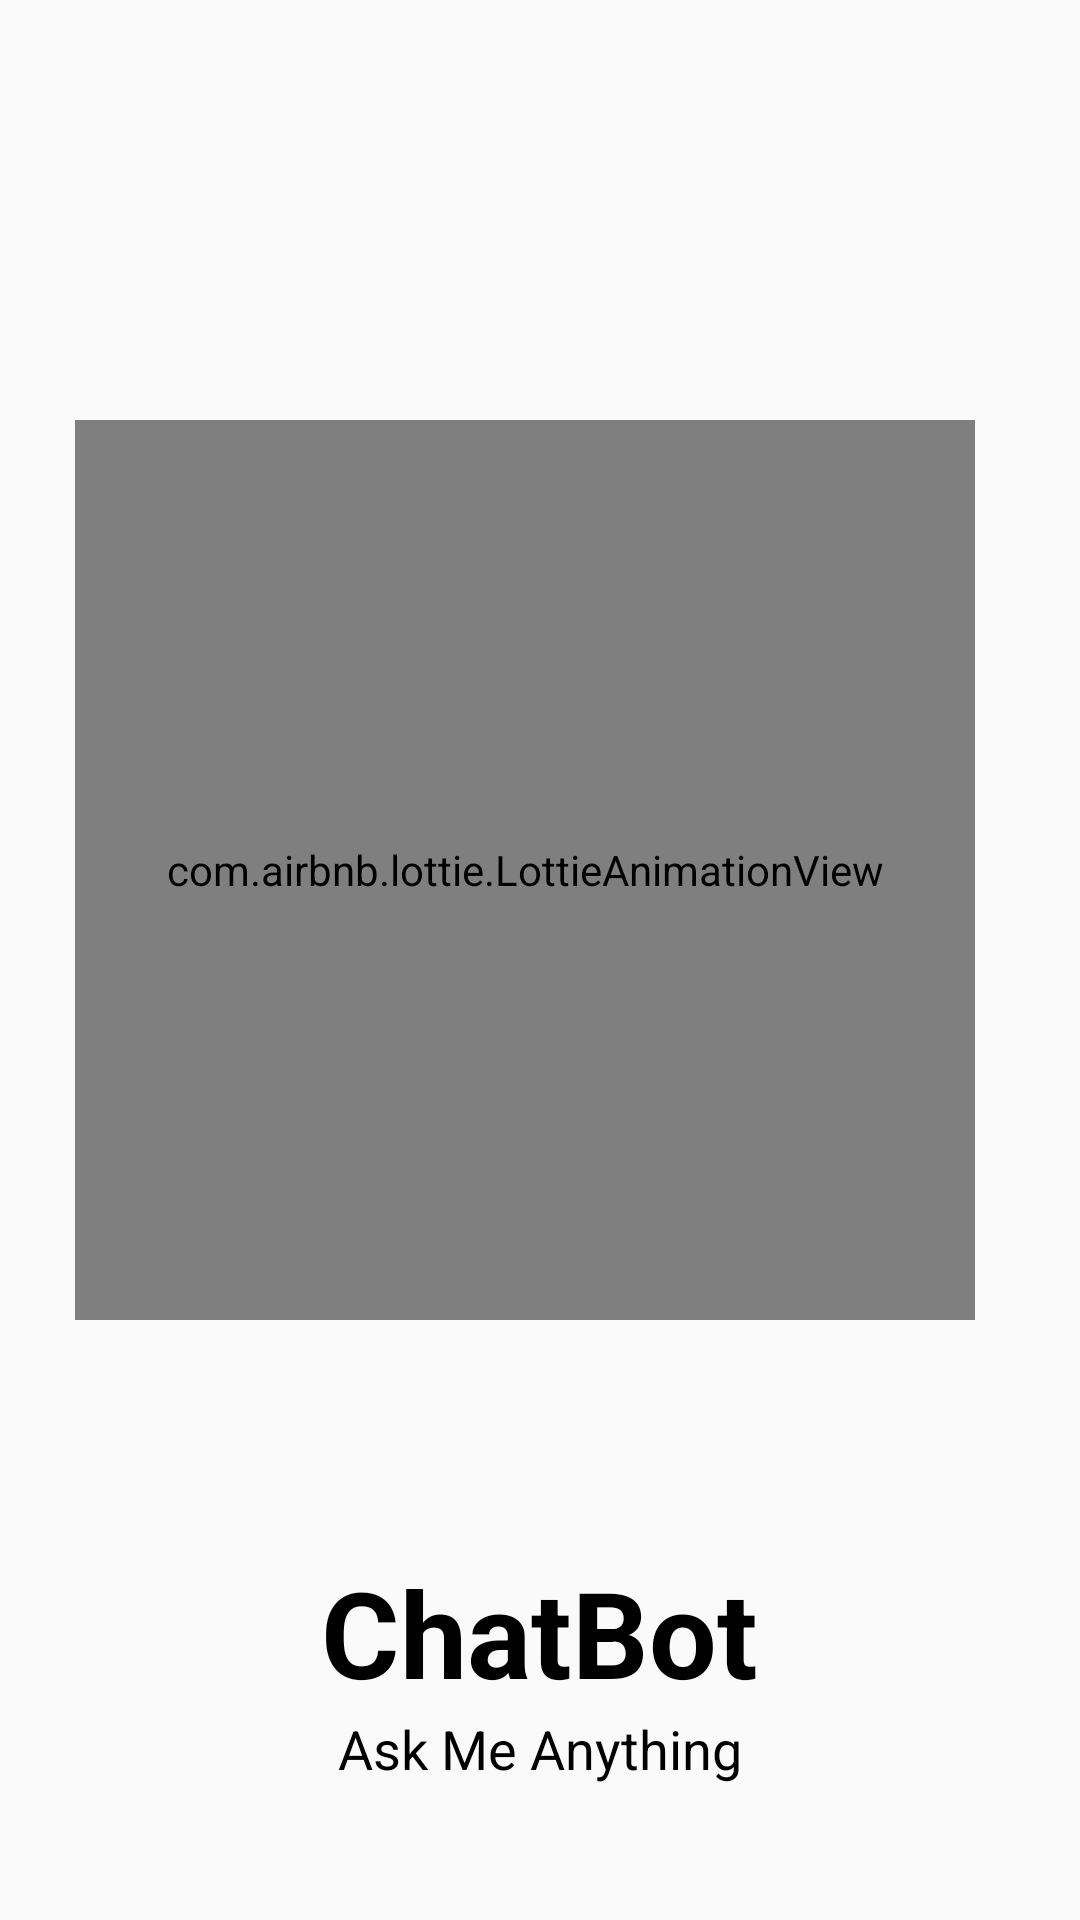

Produce the Android XML layout that renders to this screen, including the resource entries it uses.
<!-- AndroidManifest.xml: activity theme Theme.AppCompat.Light.NoActionBar -->
<!-- res/layout/activity_splash.xml -->
<?xml version="1.0" encoding="utf-8"?>
<RelativeLayout xmlns:android="http://schemas.android.com/apk/res/android"
    xmlns:app="http://schemas.android.com/apk/res-auto"
    xmlns:tools="http://schemas.android.com/tools"
    android:layout_width="match_parent"
    android:layout_height="match_parent"
    android:background="@drawable/background_1"
    tools:context=".splashActivity">









    <com.airbnb.lottie.LottieAnimationView
        android:id="@+id/lottieAnimationView"
        android:layout_width="300dp"
        android:layout_height="300dp"
        android:layout_marginLeft="25dp"
        android:layout_marginTop="140dp"
        app:lottie_autoPlay="true"
        app:lottie_loop="true"
        app:lottie_rawRes="@raw/chat" />

    <TextView
        android:layout_width="wrap_content"
        android:layout_height="wrap_content"
        android:text="ChatBot"
        android:layout_above="@+id/splash_text"
        android:layout_centerHorizontal="true"
        android:layout_marginTop="10dp"
        android:textColor="@color/black"
        android:textSize="40sp"
        android:textStyle="bold" />



        <TextView
            android:id="@+id/splash_text"
            android:layout_width="wrap_content"
            android:layout_height="wrap_content"
            android:layout_alignParentBottom="true"
            android:layout_centerHorizontal="true"
            android:layout_marginBottom="45dp"
            android:text="@string/splash_text"
            android:textColor="@color/black"
            android:textSize="18sp" />



</RelativeLayout>
<!-- resources referenced by this layout -->
<resources>
  <color name="black">#FF000000</color>
  <string name="splash_text">Ask Me Anything</string>
</resources>
